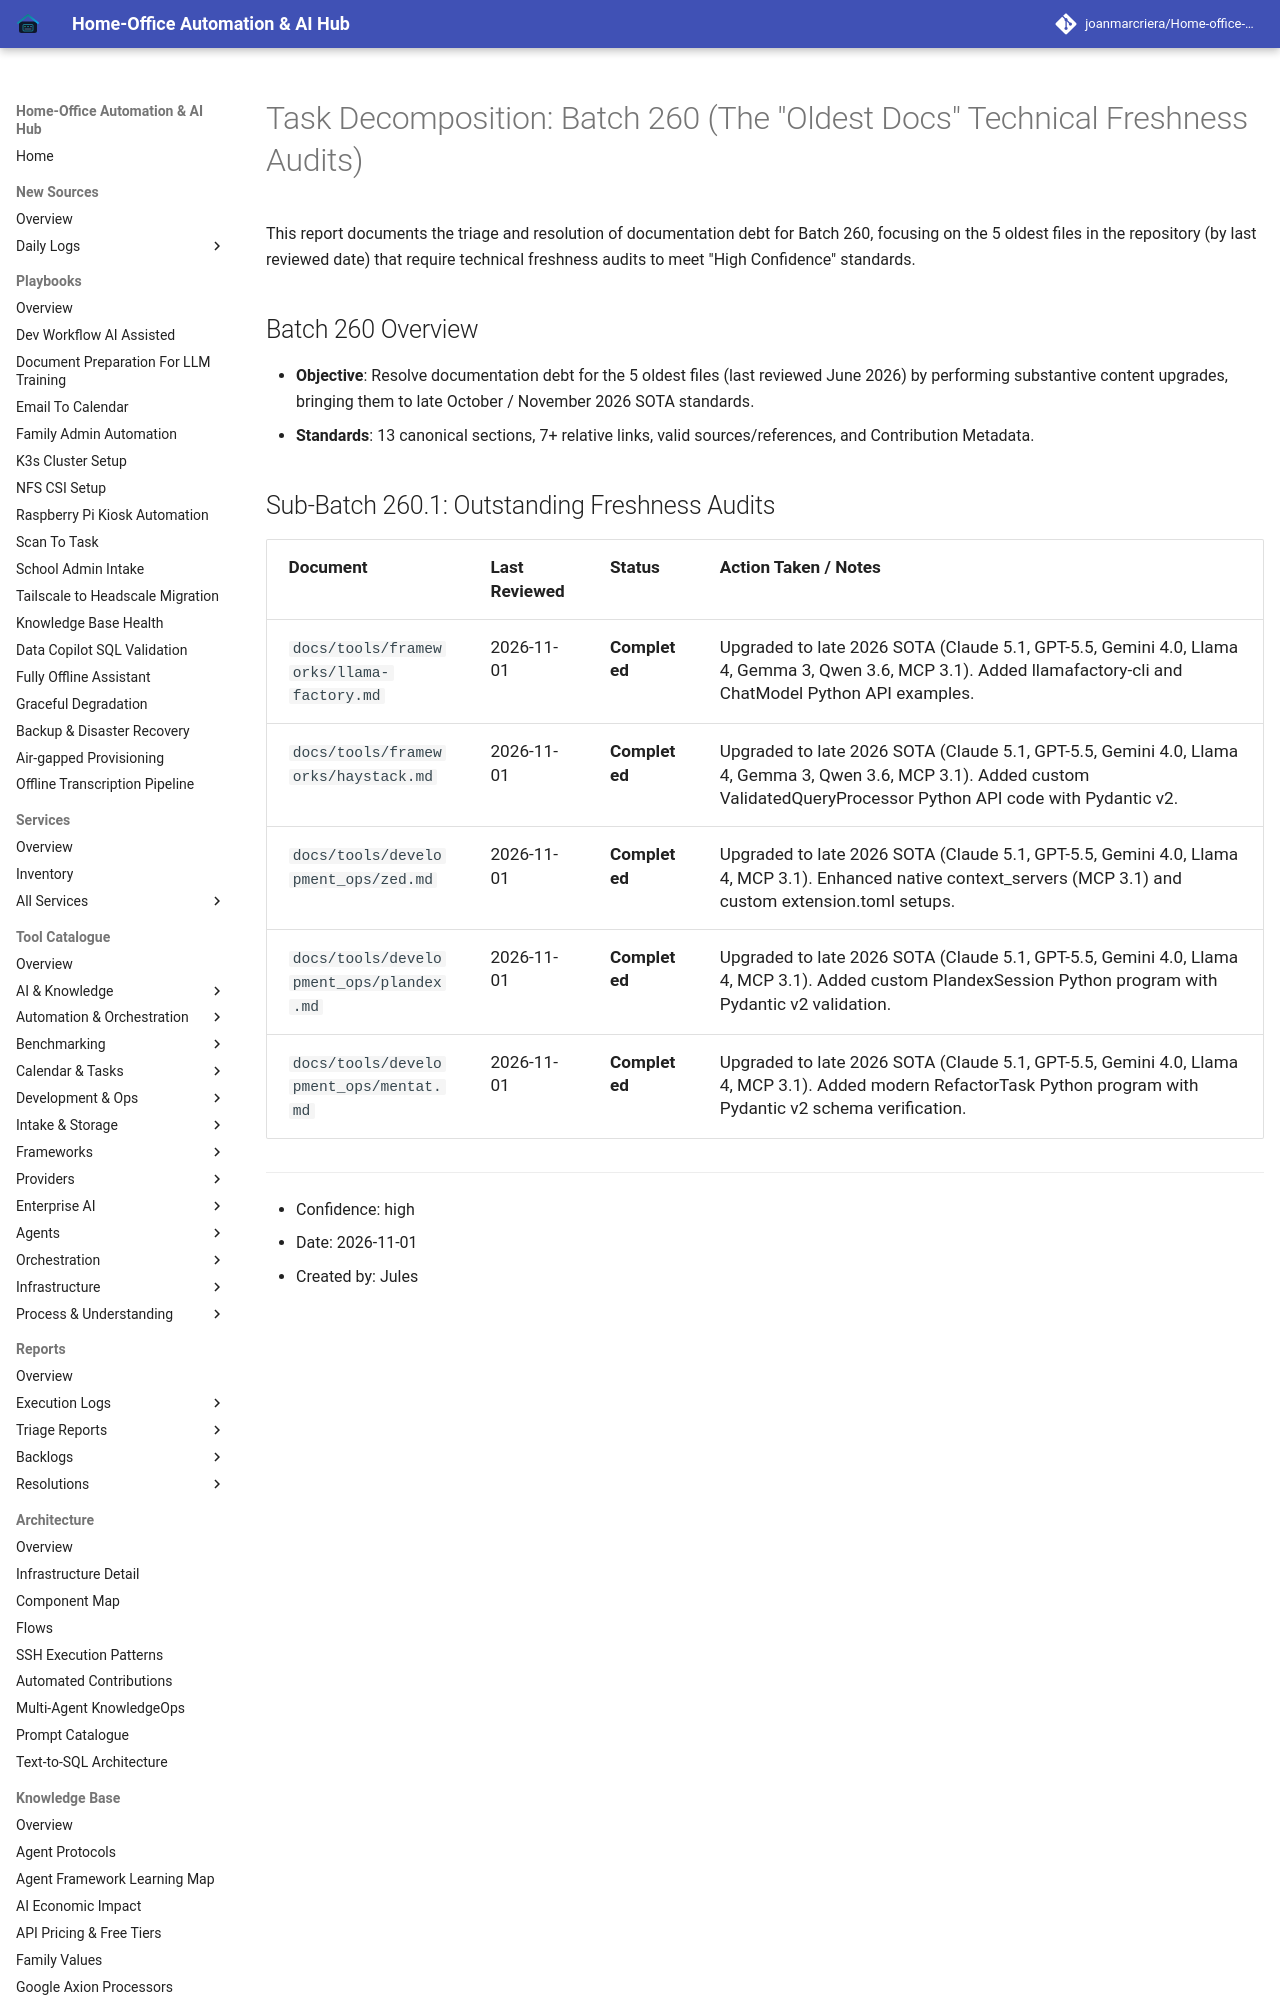

repository: joanmarcriera/Home-office-automations · page: reports/task-decomposition-batch-260/index.html · generator: mkdocs

# Task Decomposition: Batch 260 (The "Oldest Docs" Technical Freshness Audits)

This report documents the triage and resolution of documentation debt for Batch 260, focusing on the 5 oldest files in the repository (by last reviewed date) that require technical freshness audits to meet "High Confidence" standards.

## Batch 260 Overview
- **Objective**: Resolve documentation debt for the 5 oldest files (last reviewed June 2026) by performing substantive content upgrades, bringing them to late October / November 2026 SOTA standards.
- **Standards**: 13 canonical sections, 7+ relative links, valid sources/references, and Contribution Metadata.
